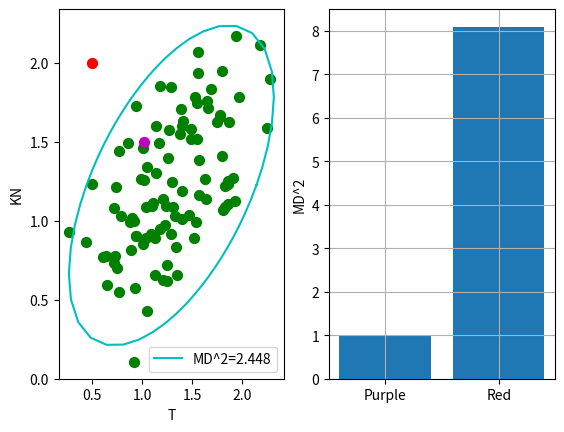

The matplotlib source for this figure:
import numpy as np
import matplotlib.pyplot as plt

divide = 2 #状態量の数
R = np.zeros((divide,divide))    #相関行列
invR = np.zeros((divide,divide)) #相関行列の逆行列
avg = np.zeros(divide)           #平均値
std = np.zeros(divide)           #標準偏差
make = 0

p = 0.95        #マハラノビス距離p=0.95で2σ
md_sikii = 2.448#MDの閾値95%で2.448
div = 50        #Mt楕円の分割数

def maha(x):
    global make, R, invR, avg, std

    N, _ = x.shape #Nはデータ数
    xx = np.copy(x)
    xx = np.array(xx,dtype="float32")
    x_return = []

    #各状態量から平均値を引く
    for i in range(divide):
        if make == 0:
            avg[i] = np.mean(x[:,i])
        for j in range(N):
            xx[j,i] = xx[j,i] - avg[i]

    #各状態量を標準偏差で割る
    for i in range(divide):
        if make == 0:
            std[i] = np.std(x[:,i])
        for j in range(N):
            xx[j,i] = xx[j,i] / std[i]

    #make=0のときだけ計算
    if make == 0:
        R = np.corrcoef(xx.transpose())
        invR = np.linalg.inv(R)
        make = 1


    #MD^2の計算
    for i in range(N):
        d0 = xx[i,:]
        d1 = np.dot(d0,invR)
        print (d1)
        d2 = np.dot(d1,d0)/divide
        x_return.append(d2)

    return x_return

if __name__ == '__main__':

    curve_c = np.zeros((2,div+1))

    #正常データの作成
    x1 = np.random.normal(1, 0.3, (1, 50))
    y1 = np.random.normal(1, 0.3, (1, 50))
    x2 = np.random.normal(1.5, 0.3, (1, 50))
    y2 = np.random.normal(1.5, 0.3, (1, 50))

    #テストデータの作成
    test1 = np.array([1.02,1.5])
    test1 = test1.reshape((1,2))
    test2 = np.array([0.5,2])
    test2 = test2.reshape((1,2))

    #正常データの形を整える
    data = []
    data.append(x1)
    data.append(x2)
    data.append(y1)
    data.append(y2)
    data = np.array(data)
    data = data.reshape(2,100)
    data = data.transpose()
    print(data.shape)

    #単位空間の作成
    _ = maha(data)

    #テストデータのマハラノビス距離
    md_1 = maha(test1)
    md_2 = maha(test2)

    #楕円のデータ
    low = np.corrcoef(data[:,0],data[:,1])[0,1]

    for i in range(div+1):
        r = (-2*(1-low**2)*np.log(1-p)/(1-2*low*np.sin(i*2*np.pi/div)*np.cos(i*2*np.pi/div)))**0.5
        curve_c[0,i] = avg[0] + std[0]*r*np.cos(i*2*np.pi/div)
        curve_c[1,i] = avg[1] + std[1]*r*np.sin(i*2*np.pi/div)

    #可視化
    plt.figure()

    plt.subplot(1,2,1)
    plt.scatter(x1, y1, c="green", s=50)
    plt.scatter(x2, y2, c="green", s=50)
    plt.scatter(test1[:,0],test1[:,1],c="m", s=50)
    plt.scatter(test2[:,0],test2[:,1],c="red", s=50)
    plt.xlabel("T")
    plt.ylabel("KN")

    plt.plot(curve_c[0],curve_c[1],c="c",label="MD^2=2.448")
    plt.legend()

    plt.subplot(1,2,2)
    plt.bar([1,2], [md_1[0], md_2[0]], align="center")
    plt.grid(True)
    plt.xticks([1,2], ["Purple", "Red"])
    plt.ylabel("MD^2")
    plt.grid(True)

    plt.show()